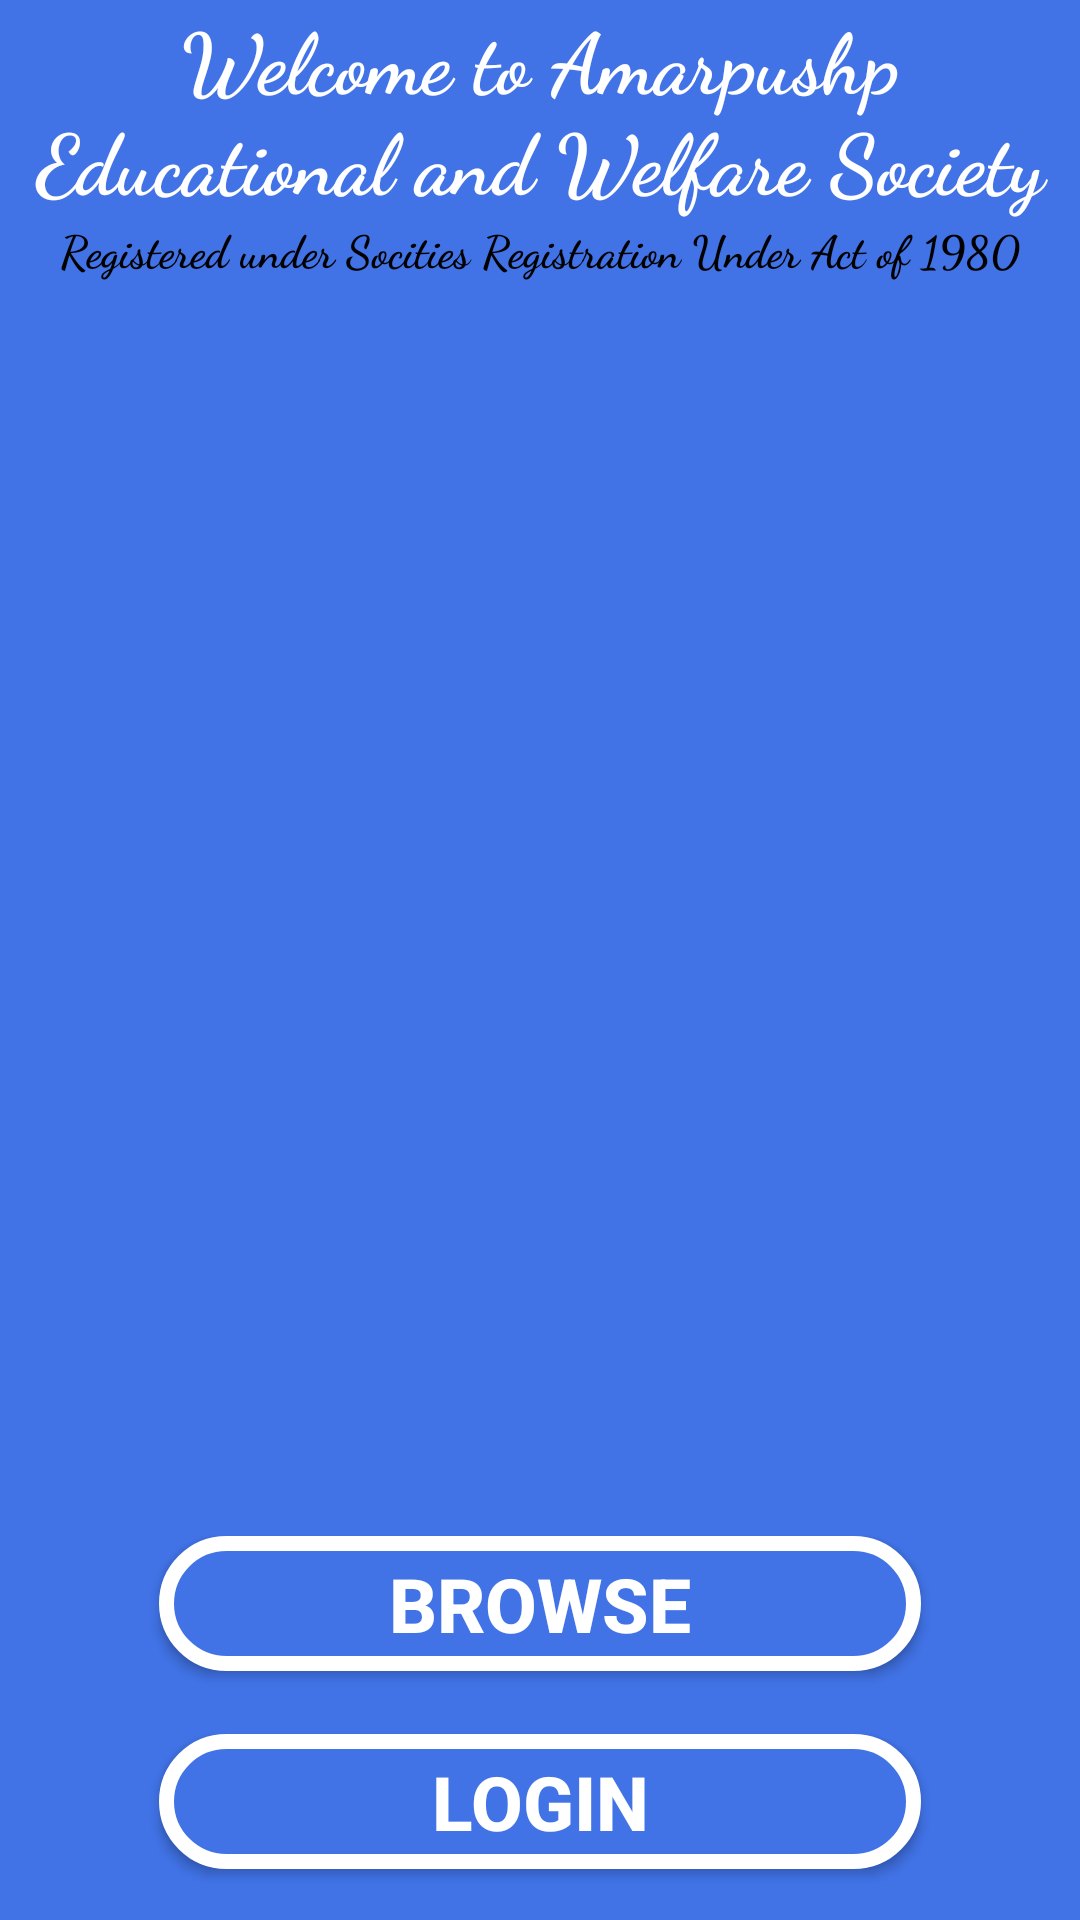

Produce the Android XML layout that renders to this screen, including the resource entries it uses.
<!-- AndroidManifest.xml: application theme MyAppTheme -->
<!-- res/layout/splash_screen.xml -->
<?xml version="1.0" encoding="utf-8"?>
<RelativeLayout
    xmlns:android="http://schemas.android.com/apk/res/android"
    xmlns:app="http://schemas.android.com/apk/res-auto"
    android:layout_width="match_parent"
    android:layout_height="match_parent">

    <RelativeLayout
        android:id="@+id/relative1"
        android:layout_width="match_parent"
        android:layout_height="match_parent"
        android:layout_alignParentStart="true"
        android:layout_alignParentTop="true"
        android:background="@color/amarpushpapp">

        <TextView
            android:id="@+id/textView2"
            android:layout_width="match_parent"
            android:layout_height="wrap_content"
            android:layout_alignParentLeft="true"
            android:layout_alignParentStart="true"
            android:layout_alignParentTop="true"
            android:layout_marginLeft="0dp"
            android:layout_marginStart="0dp"
            android:layout_marginTop="0dp"
            android:fontFamily="cursive"
            android:text="Welcome to Amarpushp Educational and Welfare Society"
            android:textAlignment="center"
            android:textAppearance="@style/TextAppearance.AppCompat.Large"
            android:textColor="#ffffff"
            android:textSize="28sp"
            android:textStyle="bold" />

        <TextView
            android:id="@+id/textView3"
            android:layout_width="match_parent"
            android:layout_height="wrap_content"
            android:layout_alignParentLeft="true"
            android:layout_alignParentStart="true"
            android:layout_below="@+id/textView2"
            android:fontFamily="cursive"
            android:text="Registered under Socities Registration Under Act of 1980"
            android:textAlignment="center"
            android:textColor="@android:color/black"
            android:textSize="15sp"
            android:textStyle="bold" />


        <Button
            android:id="@+id/loginbutton"
            android:layout_width="254dp"
            android:layout_height="45dp"
            android:layout_alignParentBottom="true"
            android:layout_centerHorizontal="true"
            android:layout_marginBottom="17dp"
            android:layout_weight="50"
            android:background="@drawable/button_style"
            android:text="LOGIN"
            android:textColor="@android:color/white"
            android:textSize="25sp"
            android:textStyle="bold" />

        <Button
            android:id="@+id/browsebutton"
            android:layout_width="254dp"
            android:layout_height="45dp"
            android:layout_alignParentBottom="true"
            android:layout_centerHorizontal="true"
            android:layout_marginBottom="83dp"
            android:layout_weight="50"
            android:background="@drawable/button_style"
            android:text="BROWSE"
            android:textColor="@android:color/white"
            android:textSize="25sp"
            android:textStyle="bold" />

        <RelativeLayout
            android:layout_width="match_parent"
            android:layout_height="259dp"
            android:layout_alignParentStart="true"
            android:layout_centerVertical="true"
            android:background="@color/amarpushpapp"
            android:gravity="center">

            <android.support.v4.view.ViewPager
                android:id="@+id/sliderimageviewpager"
                android:layout_width="match_parent"
                android:layout_height="241dp"
                android:layout_alignParentStart="true"
                android:layout_alignParentTop="true">

            </android.support.v4.view.ViewPager>

            <LinearLayout
                android:id="@+id/splashsliderDots"
                android:layout_width="match_parent"
                android:layout_height="wrap_content"
                android:layout_alignParentBottom="true"
                android:layout_alignParentStart="true"
                android:gravity="center"
                android:orientation="horizontal">

            </LinearLayout>
        </RelativeLayout>

    </RelativeLayout>

</RelativeLayout>
<!-- resources referenced by this layout -->
<resources>
  <color name="amarpushpapp">#4173e7</color>
  <!-- drawable button_style (drawable-xxhdpi) -->
  <?xml version="1.0" encoding="utf-8"?>
  <selector xmlns:android="http://schemas.android.com/apk/res/android">
      <item>
          <shape>
              <solid android:color="@color/amarpushpapp" />
              <stroke
                  android:color="#fff"
                  android:width="5dp"
                  />
              <corners
                  android:radius="20dp"/>
              <gradient android:startColor="@color/amarpushpapp"
                  android:endColor="@color/amarpushpapp">
  
              </gradient>
  
  
  
          </shape>
      </item>
  
  
  </selector>
  <style name="MyAppTheme" parent="Theme.AppCompat.Light.NoActionBar">
          
          <item name="colorPrimary">#ffffff</item>
          <item name="colorPrimaryDark">#4173e7</item>
          <item name="colorAccent">@color/colorAccent</item>
      </style>
  <color name="colorAccent">#ff4081</color>
</resources>
